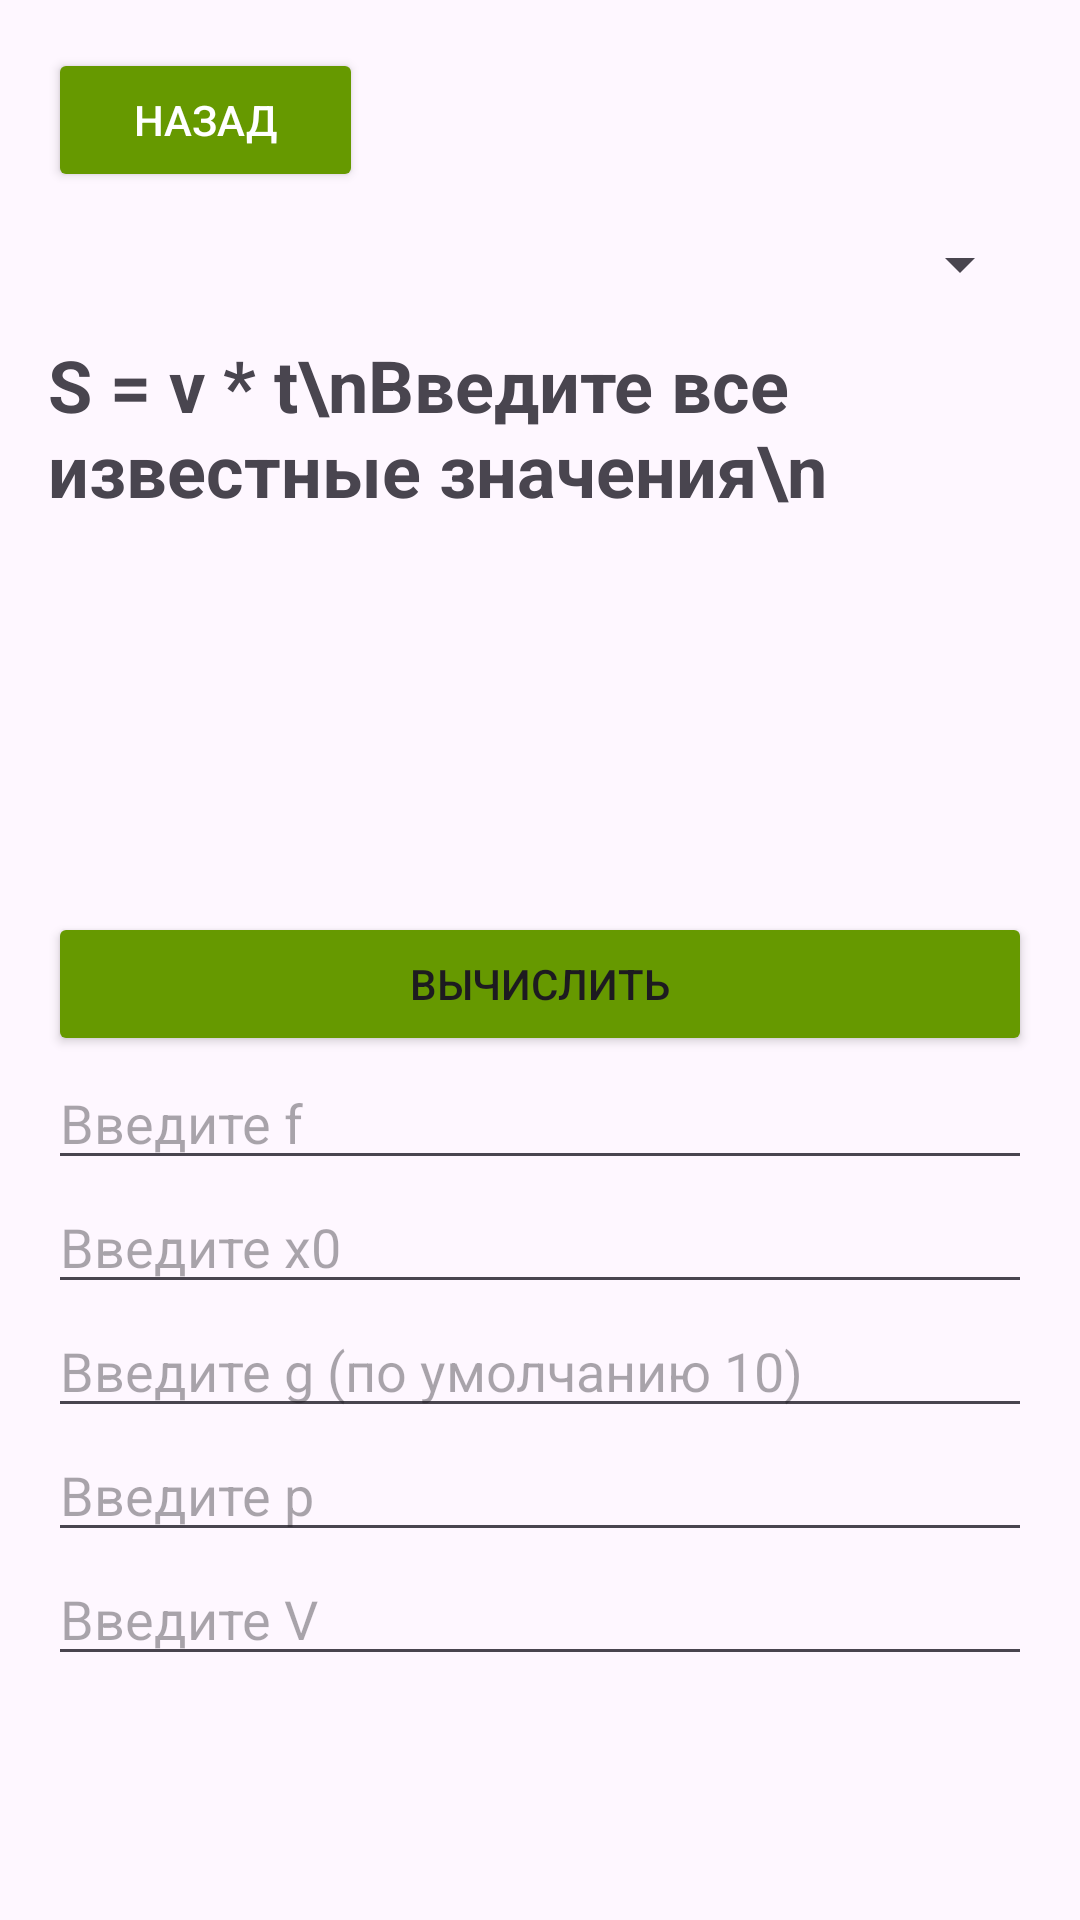

Here is an Android app screen rendered from its layout file. Give the layout XML and the strings, colors and styles it references.
<!-- AndroidManifest.xml: application theme Theme.SamsungProj -->
<!-- res/layout/formules_sor_x.xml -->
<LinearLayout xmlns:android="http://schemas.android.com/apk/res/android"
    xmlns:tools="http://schemas.android.com/tools"
    android:layout_width="match_parent"
    android:layout_height="match_parent"
    android:orientation="vertical"
    android:padding="16dp"
    tools:context=".MainActivity">

    <Button
        android:id="@+id/backButton"
        android:layout_width="105dp"
        android:layout_height="wrap_content"
        android:backgroundTint="@android:color/holo_green_dark"
        android:text="Назад"
        android:textColor="#FFFFFF" />

    <Spinner
        android:id="@+id/spinner"
        android:layout_width="match_parent"
        android:layout_height="48dp" />

    <TextView
        android:id="@+id/resultTextView"
        android:layout_width="match_parent"
        android:layout_height="192dp"
        android:textSize="24sp"
        android:textStyle="bold"
        android:text="S = v * t\nВведите все известные значения\n"/>

    <Button
        android:id="@+id/divideButton"
        android:layout_width="match_parent"
        android:layout_height="wrap_content"
        android:text="Вычислить"
        android:backgroundTint="@android:color/holo_green_dark"
        android:visibility="visible"/>

    <EditText
        android:id="@+id/numberfEditText"
        android:layout_width="match_parent"
        android:layout_height="wrap_content"
        android:hint="Введите f"
        android:inputType="number"/>
    <EditText
        android:id="@+id/numberx0EditText"
        android:layout_width="match_parent"
        android:layout_height="wrap_content"
        android:hint="Введите x0"
        android:inputType="number"/>
    <EditText
        android:id="@+id/numbergEditText"
        android:layout_width="match_parent"
        android:layout_height="wrap_content"
        android:inputType="number"
        android:hint="Введите g (по умолчанию 10)" />
    <EditText
        android:id="@+id/numberpEditText"
        android:layout_width="match_parent"
        android:layout_height="wrap_content"
        android:inputType="number"
        android:hint="Введите p" />

    <EditText
        android:id="@+id/numbervEditText"
        android:layout_width="match_parent"
        android:layout_height="wrap_content"
        android:hint="Введите V"
        android:inputType="number"/>
</LinearLayout>
<!-- resources referenced by this layout -->
<resources>
  <style name="Theme.SamsungProj" parent="Base.Theme.SamsungProj" />
  <style name="Base.Theme.SamsungProj" parent="Theme.Material3.DayNight.NoActionBar">
          
          
      </style>
</resources>
